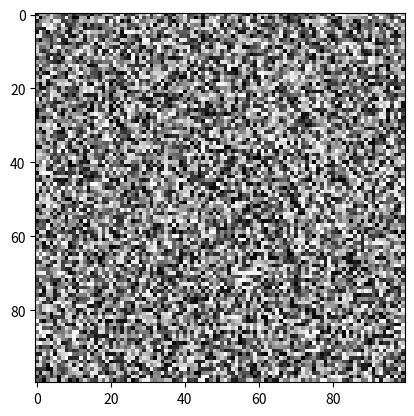

Reproduce this figure in Python.
import numpy as np
import matplotlib.pyplot as plt

# Generar una matriz 2D de ruido blanco (por ejemplo, 100x100)
ruido_blanco = np.random.uniform(-1, 1, (100, 100))

# Visualizar el ruido blanco
plt.imshow(ruido_blanco, cmap='gray')
#print(ruido_blanco[0])
#print(len(ruido_blanco))
plt.show()